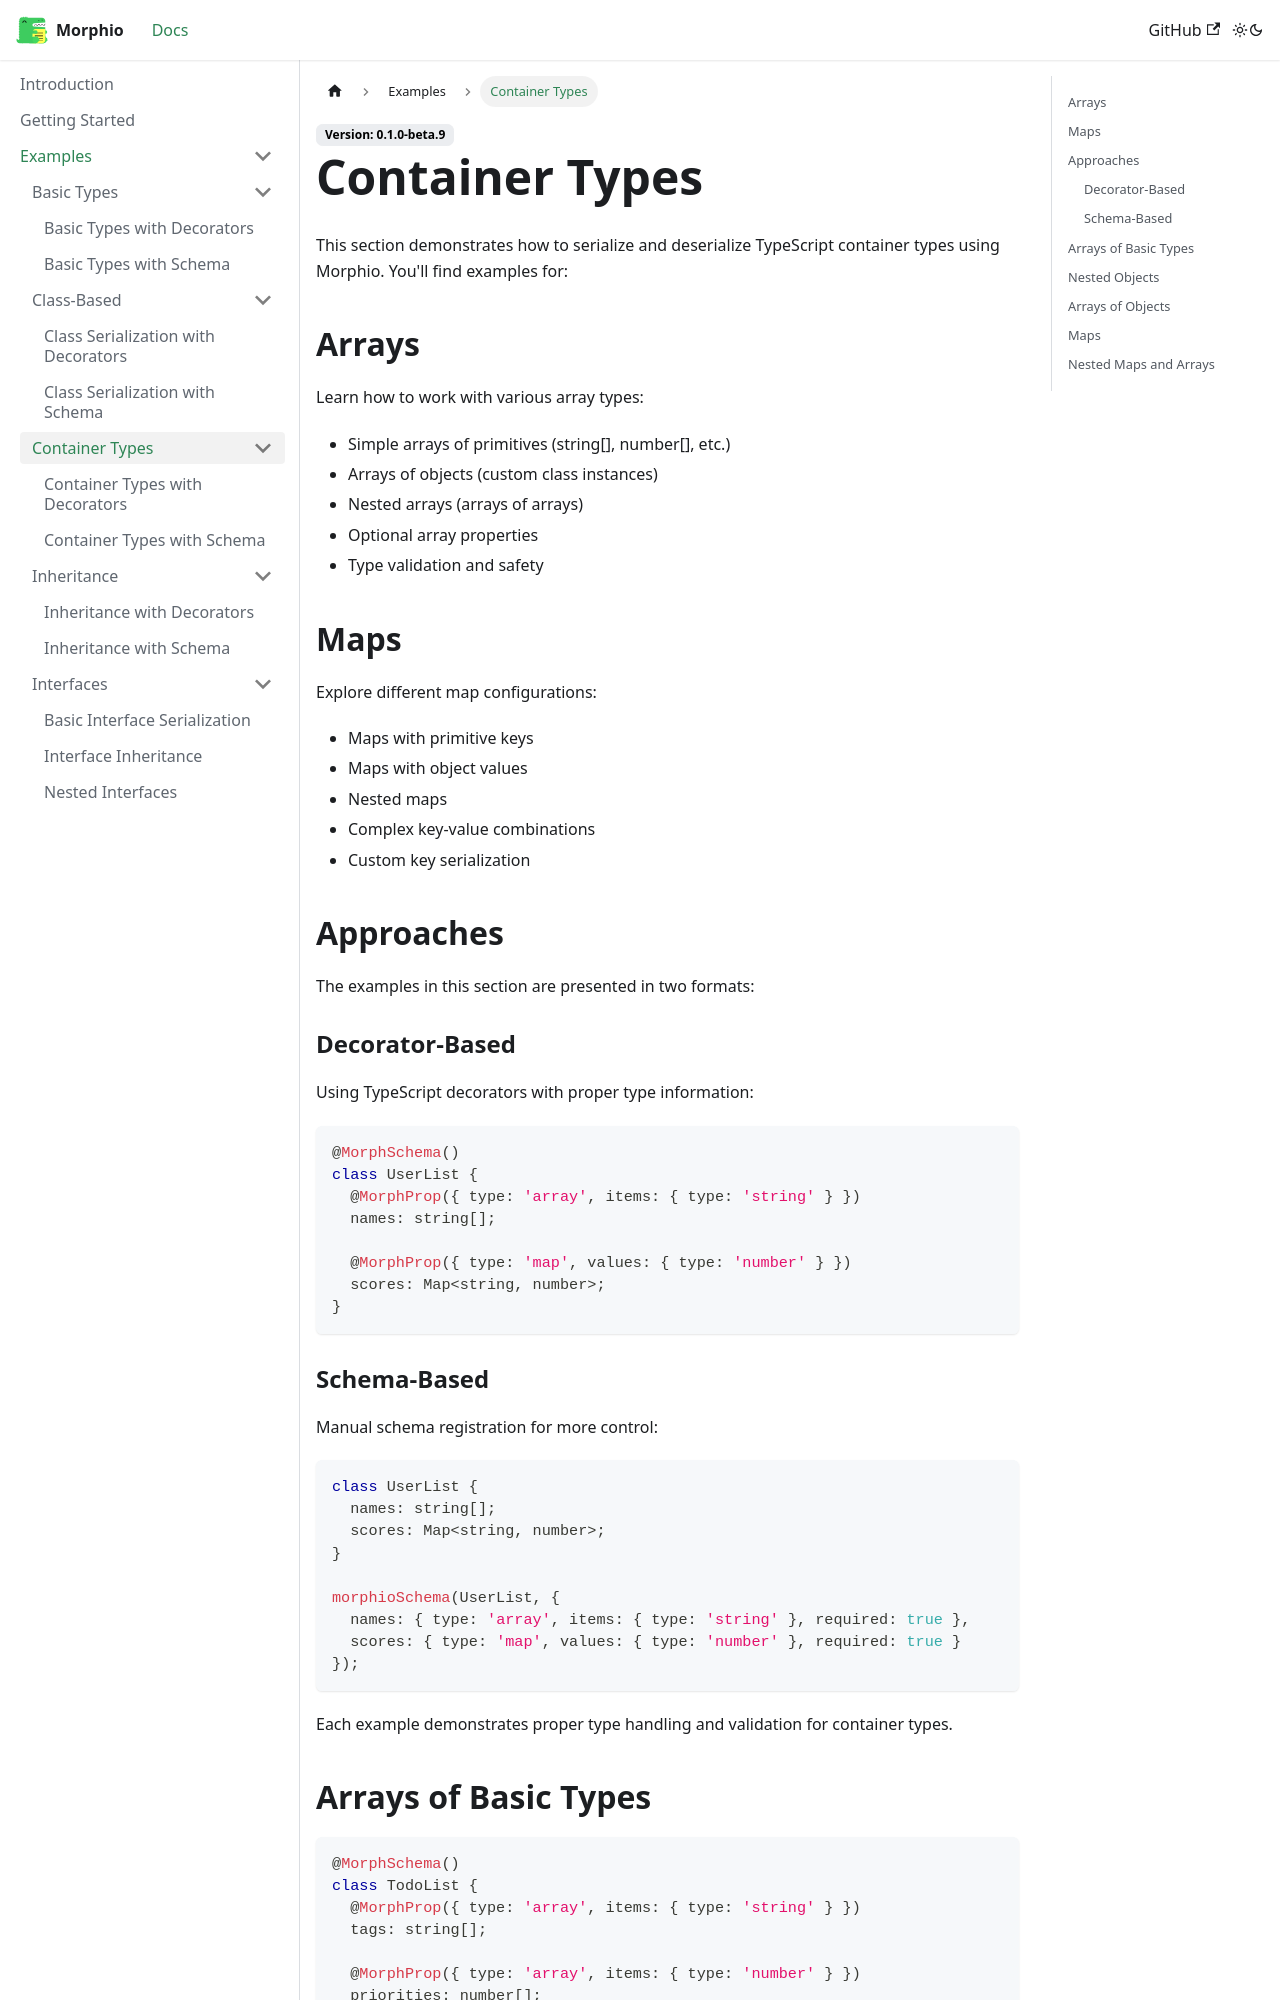

repository: RPethani/Morphio · page: docs/examples/container-types/index.html · generator: docusaurus

---
sidebar_position: 2
---

# Container Types

This section demonstrates how to serialize and deserialize TypeScript container types using Morphio. You'll find examples for:

## Arrays
Learn how to work with various array types:
- Simple arrays of primitives (string[], number[], etc.)
- Arrays of objects (custom class instances)
- Nested arrays (arrays of arrays)
- Optional array properties
- Type validation and safety

## Maps
Explore different map configurations:
- Maps with primitive keys
- Maps with object values
- Nested maps
- Complex key-value combinations
- Custom key serialization

## Approaches
The examples in this section are presented in two formats:

### Decorator-Based
Using TypeScript decorators with proper type information:
```typescript
@MorphSchema()
class UserList {
  @MorphProp({ type: 'array', items: { type: 'string' } })
  names: string[];

  @MorphProp({ type: 'map', values: { type: 'number' } })
  scores: Map<string, number>;
}
```

### Schema-Based
Manual schema registration for more control:
```typescript
class UserList {
  names: string[];
  scores: Map<string, number>;
}

morphioSchema(UserList, {
  names: { type: 'array', items: { type: 'string' }, required: true },
  scores: { type: 'map', values: { type: 'number' }, required: true }
});
```

Each example demonstrates proper type handling and validation for container types.
